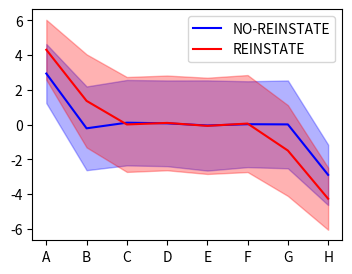

Reproduce this figure in Python.
import matplotlib.pyplot as plt
import numpy as np
import scipy

ALPHA = 1.0
NBEPISODES = 1000
ONLYUPDATEONERROR = False  # True # False
TANH = False  # True

plt.figure(figsize=(4, 3))

corrzperplot = []

for numplot, REINSTATE in enumerate([False, True]):
    valsperepisode = []
    for numepisode in range(NBEPISODES):
        vals = 2.0 * np.random.rand(8) - 1.0
        for numtrial in range(20):
            pos1 = np.random.randint(7)
            pos2 = pos1 + 1
            response = vals[pos2] - vals[pos1]
            correct = response < 0  # vals1 should be > vals2
            incr = ALPHA * (1 if response > 0 else -1) * (-1 if correct else 1)
            if correct and ONLYUPDATEONERROR:
                incr = 0

            vals[pos1] += incr
            vals[pos2] -= incr
            if REINSTATE:
                if pos1 > 0:
                    vals[pos1 - 1] += 0.5 * incr
                if pos2 < 7:
                    vals[pos2 + 1] -= 0.5 * incr
        valsperepisode.append(vals)
    valsperepisode = np.array(valsperepisode)
    if TANH:
        valsperepisode = np.tanh(valsperepisode)
    mycolor = ["b", "r"][numplot]

    corrz = np.corrcoef(
        valsperepisode, np.arange(8)
    )[
        NBEPISODES
    ][
        :NBEPISODES
    ]  # Correlation of each final set of vals (across all episodes) with arange(8); note that we must exclude tha last val which is just corr of arange(8) with itself
    corrzperplot.append(corrz)
    print(
        "Mean/std of corrz b/w vals and arange(8) (reinstate=" + str(REINSTATE) + "):",
        np.mean(corrz),
        np.std(corrz),
    )
    meanz = np.mean(valsperepisode, axis=0)
    stdz = np.std(valsperepisode, axis=0)

    plt.fill_between(np.arange(8), meanz - stdz, meanz + stdz, color=mycolor, alpha=0.3)
    plt.plot(meanz, color=mycolor, label=("REINSTATE" if REINSTATE else "NO-REINSTATE"))


plt.xticks(np.arange(8), ["A", "B", "C", "D", "E", "F", "G", "H"])
plt.legend()


print(
    "Mann-Whitney U-test (2-sided) on the groups of correlations from both plots (without/with reinstate):",
    scipy.stats.mannwhitneyu(corrzperplot[0], corrzperplot[1]),
)
#        scipy.stats.mannwhitneyu(corrzperplot[0], corrzperplot[0]))

plt.show()
plt.savefig("toymodel.png", dpi=300)
